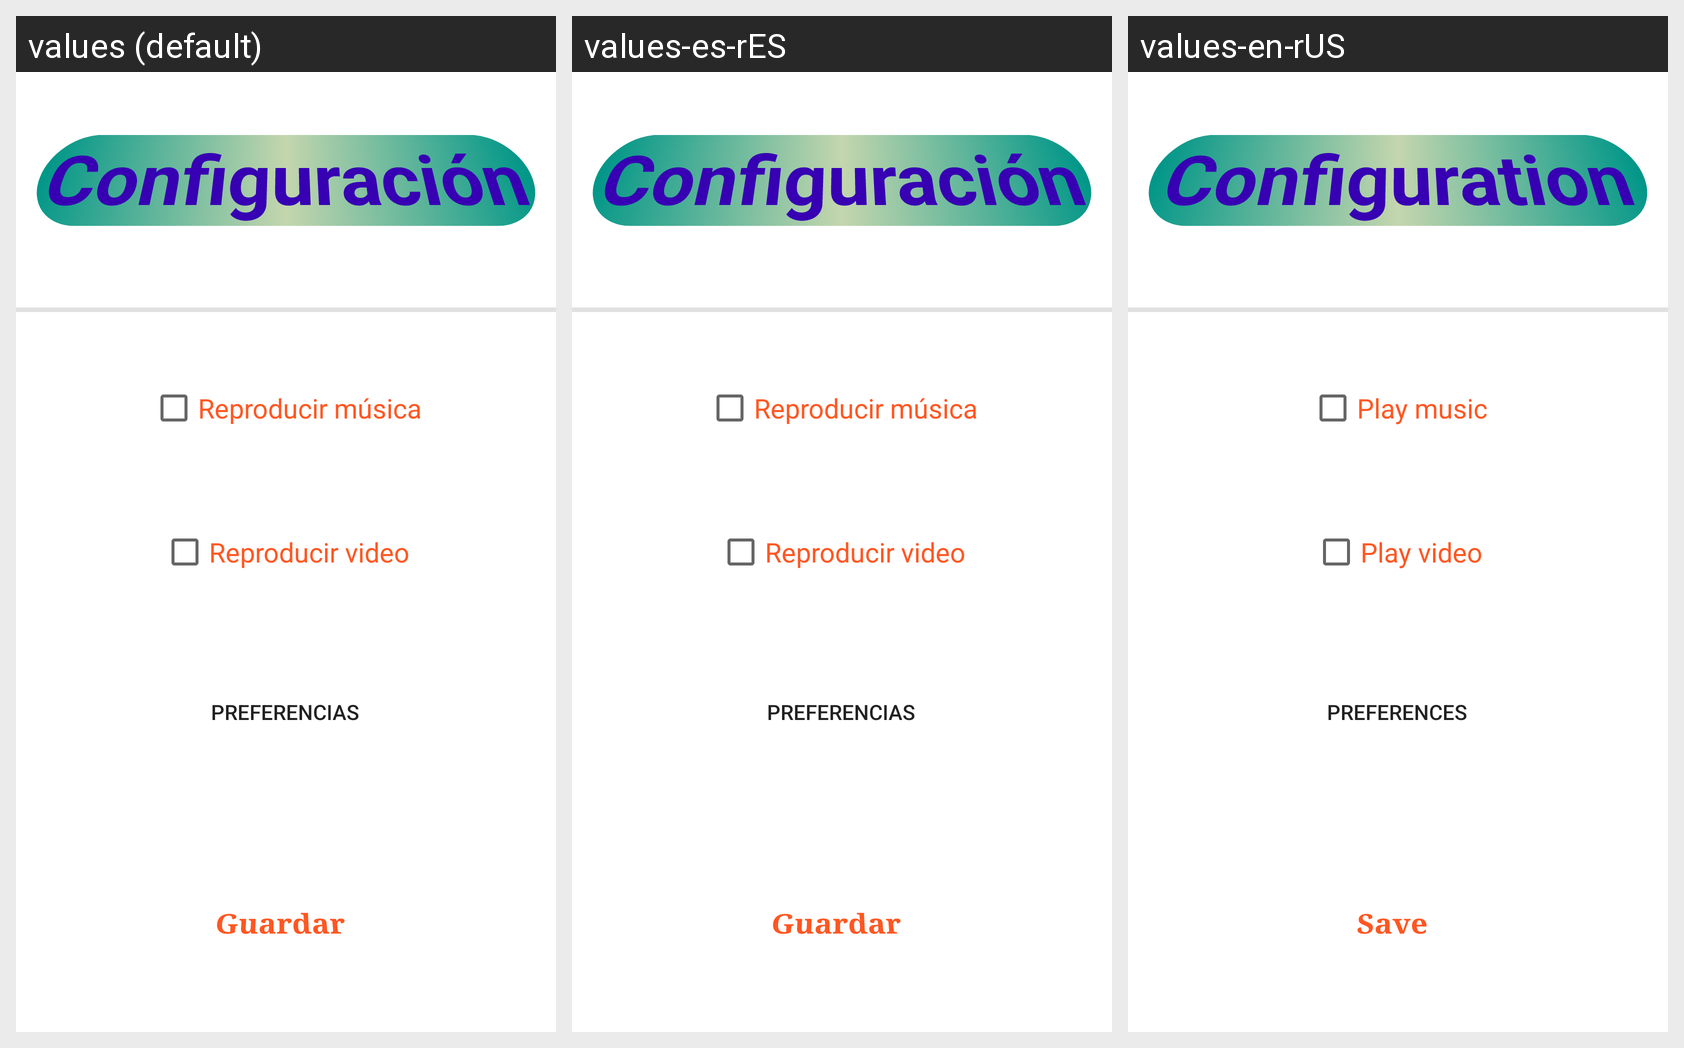

This grid shows one Android layout under several languages. Give, for every string resource on the screen, its name, the default text and each shown locale's text.
Android screen res/layout/activity_configuracion.xml rendered under 3 locales, left to right: values (default), values-es-rES, values-en-rUS. Device: Nexus 5 (rendered at 1080×1920; each locale shown at half size, 540×960, under a caption strip naming it); theme Theme.BancoJesus.
Strings drawn on this screen, with the default value and each locale's value (text and hints the layout hard-codes appear in the picture but are not listed):

configuracion
  values: Configuración
  values-es-rES: Configuración
  values-en-rUS: Configuration

reproducir_musica
  values: Reproducir música
  values-es-rES: Reproducir música
  values-en-rUS: Play music

reproducir_video
  values: Reproducir video
  values-es-rES: Reproducir video
  values-en-rUS: Play video

preferencias
  values: Preferencias
  values-es-rES: Preferencias
  values-en-rUS: Preferences

guardar
  values: Guardar
  values-es-rES: Guardar
  values-en-rUS: Save
